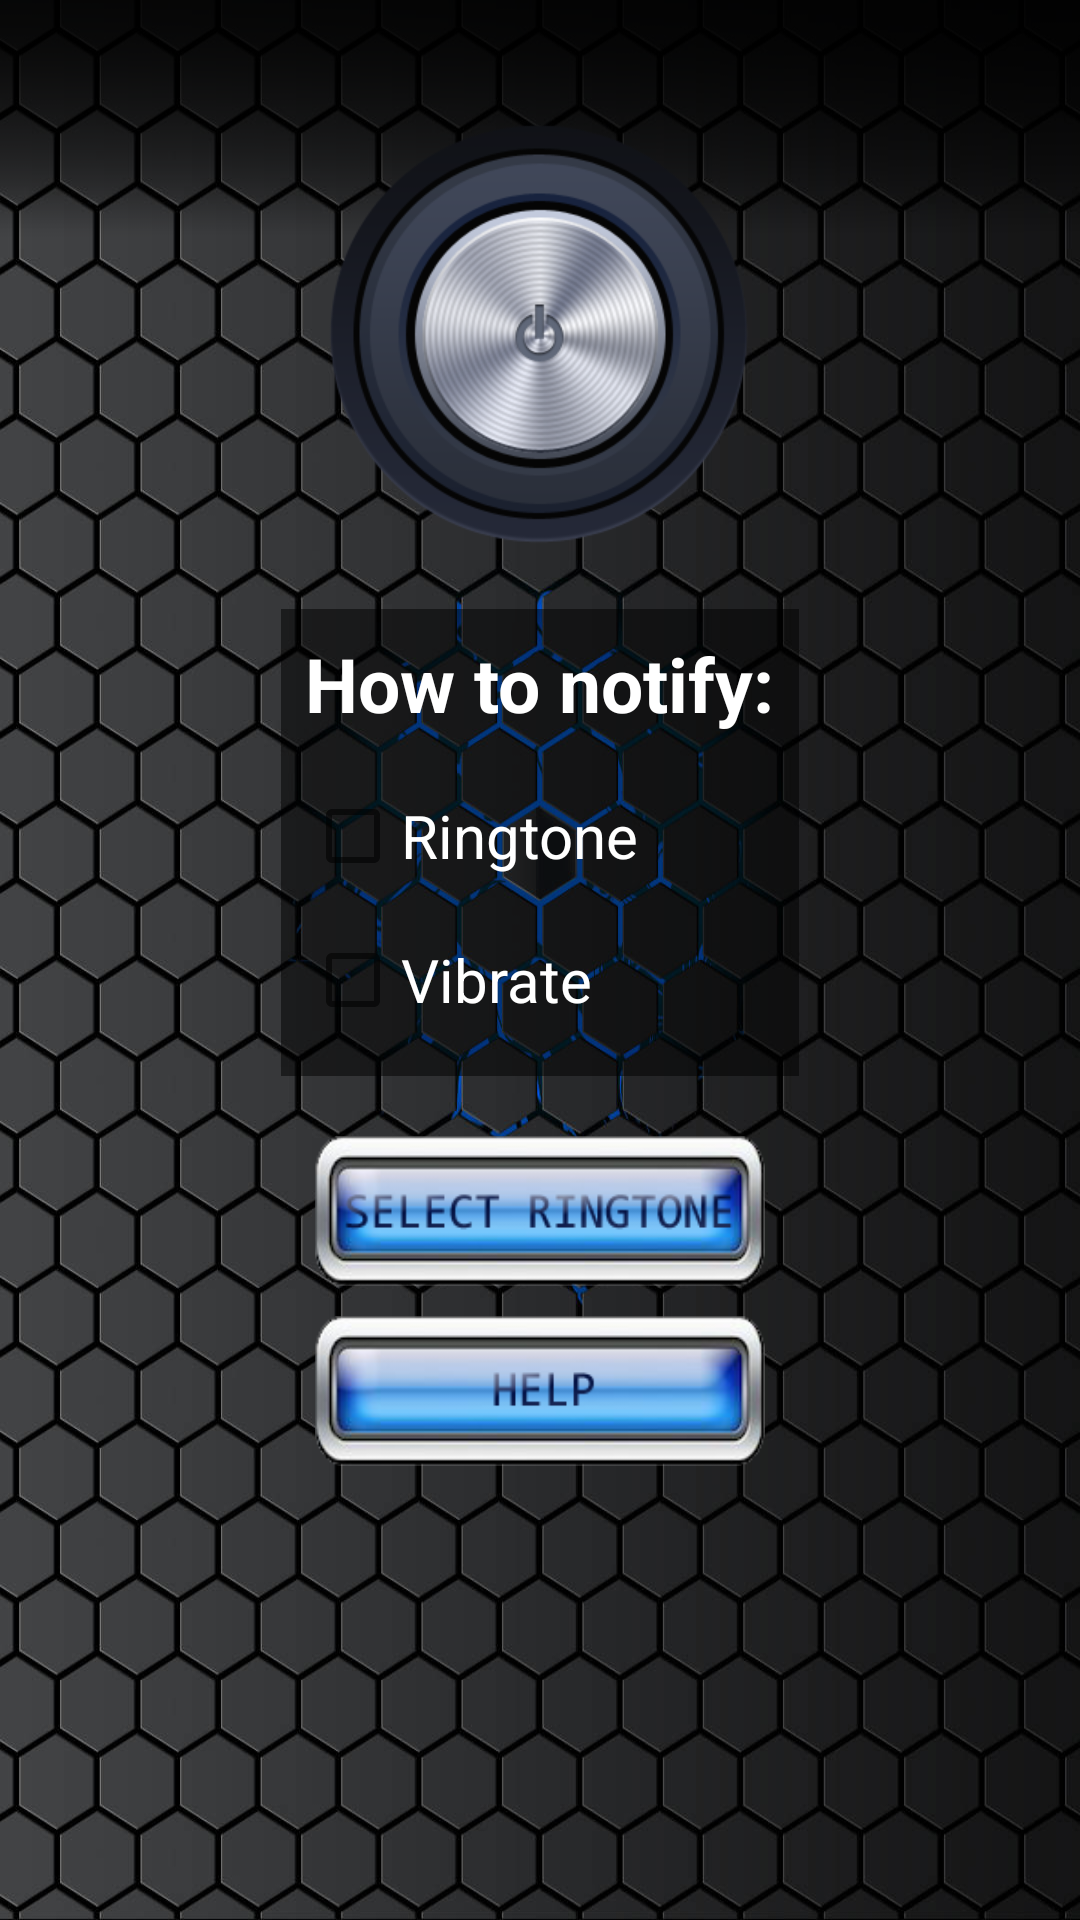

Produce the Android XML layout that renders to this screen, including the resource entries it uses.
<!-- AndroidManifest.xml: fallback theme Theme.MaterialComponents.DayNight.NoActionBar -->
<!-- res/layout/activity_main.xml -->
<RelativeLayout xmlns:android="http://schemas.android.com/apk/res/android"
    xmlns:tools="http://schemas.android.com/tools"
    android:layout_width="match_parent"
    android:layout_height="match_parent"
    android:gravity="top"
    android:background="@drawable/background"
    tools:context=".MainActivity" >
	
    <ToggleButton
        android:id="@+id/serviceButton"
        android:layout_width="wrap_content"
        android:layout_height="wrap_content"
        android:layout_alignParentTop="true"
        android:layout_centerHorizontal="true"
        android:layout_marginTop="20dp"
        android:textOn=""
	    android:textOff=""
        android:background="@drawable/service_toggle" />
	    
    <TableLayout 
	    android:id="@+id/tableLayout1"
	    android:layout_width="wrap_content"
	    android:layout_height="wrap_content"
	    android:layout_gravity="top" 
	    android:layout_centerHorizontal="true"
	    android:layout_marginTop="0dp"
		android:layout_below="@+id/serviceButton"
		android:padding="8dp"
		android:background="#80000000" >
		
	    <TextView
	        android:id="@+id/notifyText"
	        android:layout_width="wrap_content"
	        android:layout_height="wrap_content"
	        android:textSize="25dp"
	        android:textStyle="bold"
	        android:textColor="@android:color/white"
	        android:text="How to notify:" />
	
	    <CheckBox
	        android:id="@+id/ringtoneCheck"
	        android:layout_width="wrap_content"
	        android:layout_height="wrap_content"
	        android:textSize="20dp"
	        android:textColor="@android:color/white"
	        android:layout_marginTop="10dp"
	        android:text="Ringtone" />
	
	    <CheckBox
	        android:id="@+id/vibrateCheck"
	        android:layout_width="wrap_content"
	        android:layout_height="wrap_content"
	        android:textSize="20dp"
	        android:textColor="@android:color/white"
	        android:text="Vibrate" />
	</TableLayout>
    
    <Button
        android:id="@+id/ringtoneButton"
        android:layout_width="150dp"
        android:layout_height="50dp"
        android:layout_below="@+id/tableLayout1"
        android:layout_centerHorizontal="true"
        android:layout_marginTop="20dp"
        android:background="@drawable/select" />
    
    <Button
        android:id="@+id/helpButton"
        android:layout_width="150dp"
        android:layout_height="50dp"
        android:layout_below="@+id/ringtoneButton"
        android:layout_centerHorizontal="true"
        android:layout_marginTop="10dp"
        android:background="@drawable/help" />

</RelativeLayout>
<!-- resources referenced by this layout -->
<resources>
  <!-- drawable background: png bitmap (drawable-hdpi, 717591 bytes) -->
  <!-- drawable help: png bitmap (drawable-ldpi, 15694 bytes) -->
  <!-- drawable select: png bitmap (drawable-hdpi, 18851 bytes) -->
  <!-- drawable service_toggle (drawable) -->
  <?xml version="1.0" encoding="utf-8"?>
  
  <layer-list xmlns:android="http://schemas.android.com/apk/res/android" >
      
      <item android:drawable="@drawable/powertoggle" />
  </layer-list>
  <!-- drawable powertoggle (drawable) -->
  <?xml version="1.0" encoding="utf-8"?>
  
  <selector xmlns:android="http://schemas.android.com/apk/res/android" >
      <item android:drawable="@drawable/on_btn" android:state_checked="true" />
      <item android:drawable="@drawable/off_btn" android:state_checked="false" />
  </selector>
  <!-- drawable on_btn: png bitmap (drawable-hdpi, 102939 bytes) -->
  <!-- drawable off_btn: png bitmap (drawable-ldpi, 17037 bytes) -->
</resources>
